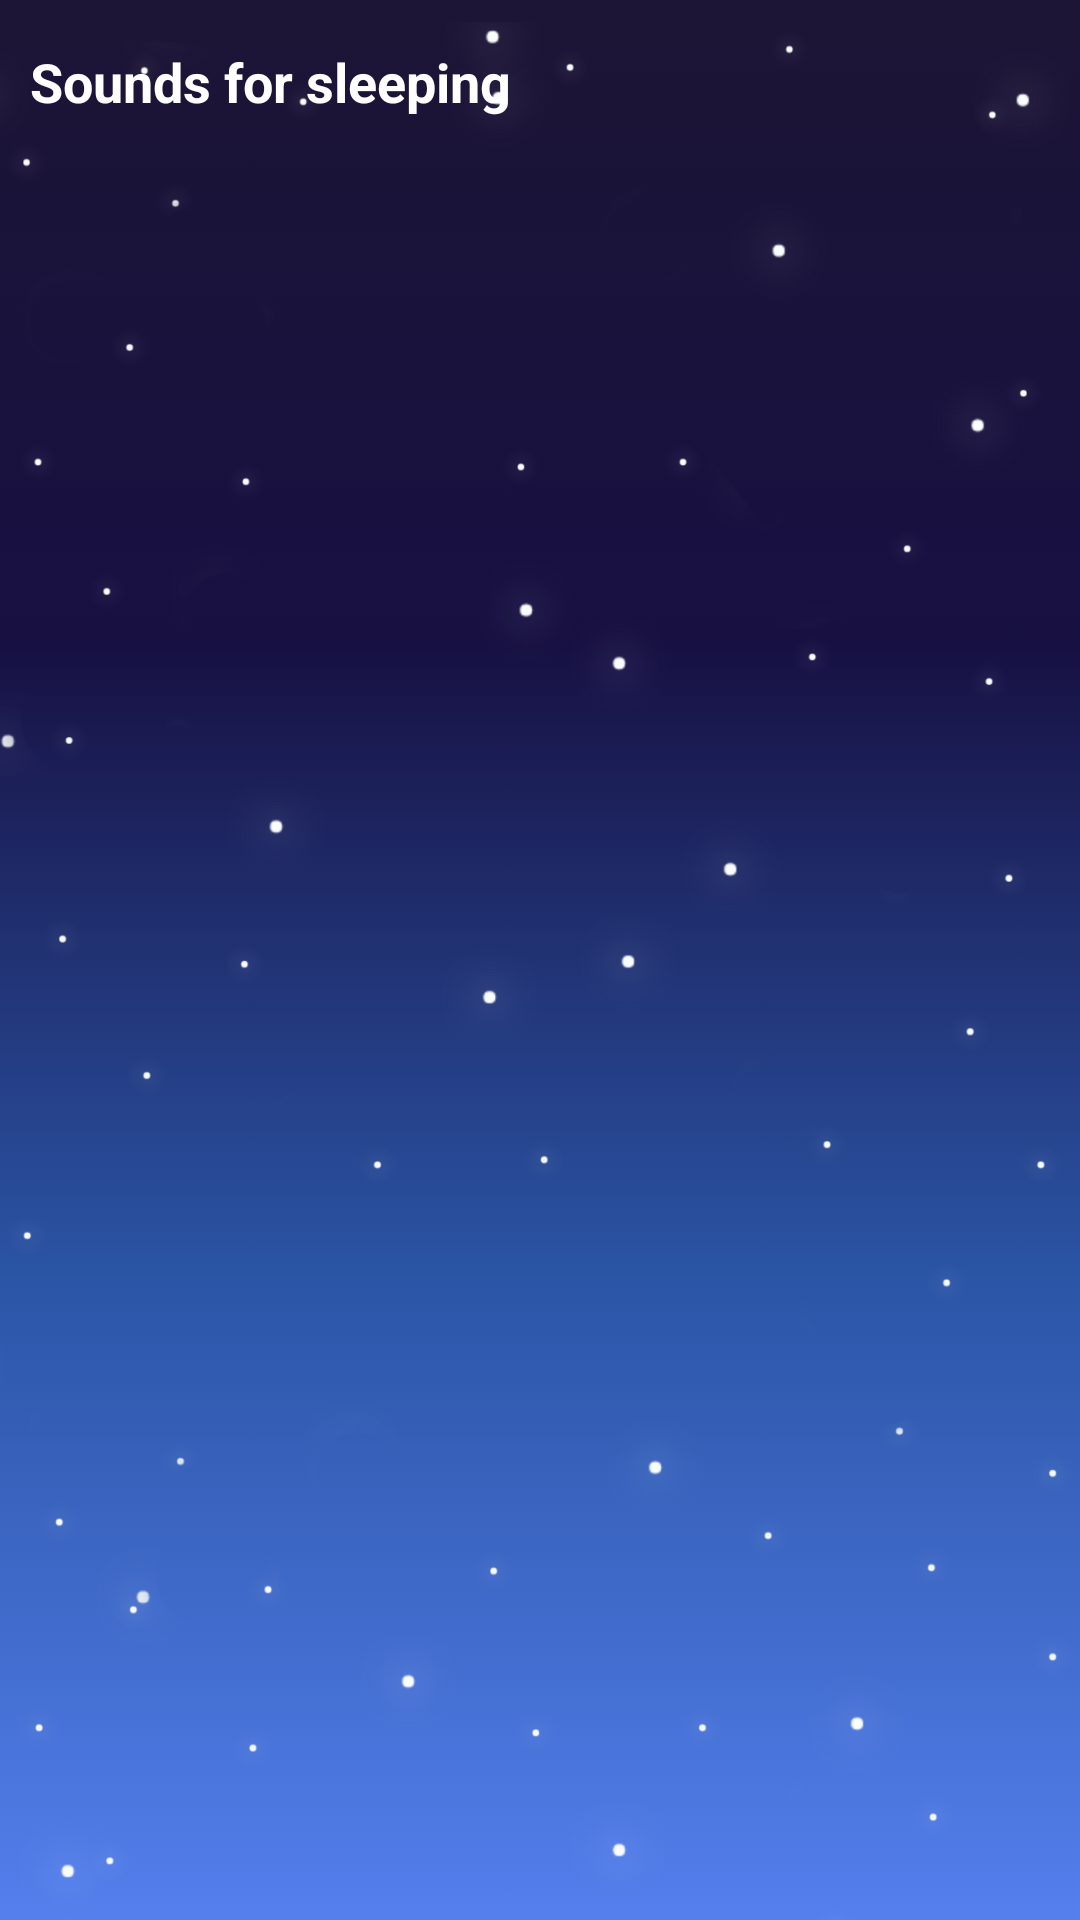

This screen was rendered from an Android layout file. Write that file and the resources it references.
<!-- AndroidManifest.xml: activity theme Theme.App.SplashScreen -->
<!-- res/layout/activity_main.xml -->
<?xml version="1.0" encoding="utf-8"?>
<RelativeLayout xmlns:android="http://schemas.android.com/apk/res/android"
    xmlns:app="http://schemas.android.com/apk/res-auto"
    xmlns:tools="http://schemas.android.com/tools"
    android:layout_width="match_parent"
    android:layout_height="match_parent"
    android:background="@drawable/bg"
    android:orientation="vertical"
    tools:context=".MainActivity">

    <TextView
        android:layout_width="wrap_content"
        android:layout_height="wrap_content"
        android:layout_marginLeft="10dp"
        android:layout_marginTop="15dp"
        android:layout_marginBottom="15dp"
        android:text="Sounds for sleeping"
        android:textColor="@color/white"
        android:textSize="18dp"
        android:textStyle="bold"
        app:layout_constraintBottom_toBottomOf="parent"
        app:layout_constraintEnd_toEndOf="parent"
        app:layout_constraintStart_toStartOf="parent"
        app:layout_constraintTop_toTopOf="parent" />


    <GridView
        android:id="@+id/gvSounds1"
        android:layout_width="wrap_content"
        android:layout_height="wrap_content"
        android:layout_marginLeft="10dp"
        android:layout_marginTop="40dp"
        android:numColumns="4" />


    <FrameLayout
        android:id="@+id/fl"
        android:layout_width="match_parent"
        android:layout_height="199dp"
        android:layout_alignParentBottom="true">

    </FrameLayout>

</RelativeLayout>
<!-- resources referenced by this layout -->
<resources>
  <!-- drawable bg: png bitmap (drawable, 214578 bytes) -->
  <style name="Theme.App.SplashScreen" parent="Theme.SplashScreen">
          <item name="windowSplashScreenBackground">@color/white</item>
          <item name="windowSplashScreenAnimatedIcon">@drawable/iconsplash</item>
          <item name="postSplashScreenTheme">@style/Theme.BaBySleepSounds</item>
      </style>
  <!-- drawable iconsplash: png bitmap (drawable, 27706 bytes) -->
  <style name="Theme.BaBySleepSounds" parent="Theme.MaterialComponents.DayNight.NoActionBar">
          
          <item name="colorPrimary">@color/purple_500</item>
          <item name="colorPrimaryVariant">@color/purple_700</item>
          <item name="colorOnPrimary">@color/white</item>
          
          <item name="colorSecondary">@color/teal_200</item>
          <item name="colorSecondaryVariant">@color/teal_700</item>
          <item name="colorOnSecondary">@color/black</item>
          
          <item name="android:statusBarColor">@color/black</item>
          
      </style>
  <!-- not gathered from this repository: default colours our renderer supplied (Android Studio template values) -->
  <color name="purple_500">#FF6200EE</color>
  <color name="purple_700">#FF3700B3</color>
  <color name="teal_200">#FF03DAC5</color>
  <color name="teal_700">#FF018786</color>
  <color name="black">#FF000000</color>
  <color name="white">#FFFFFFFF</color>
</resources>
